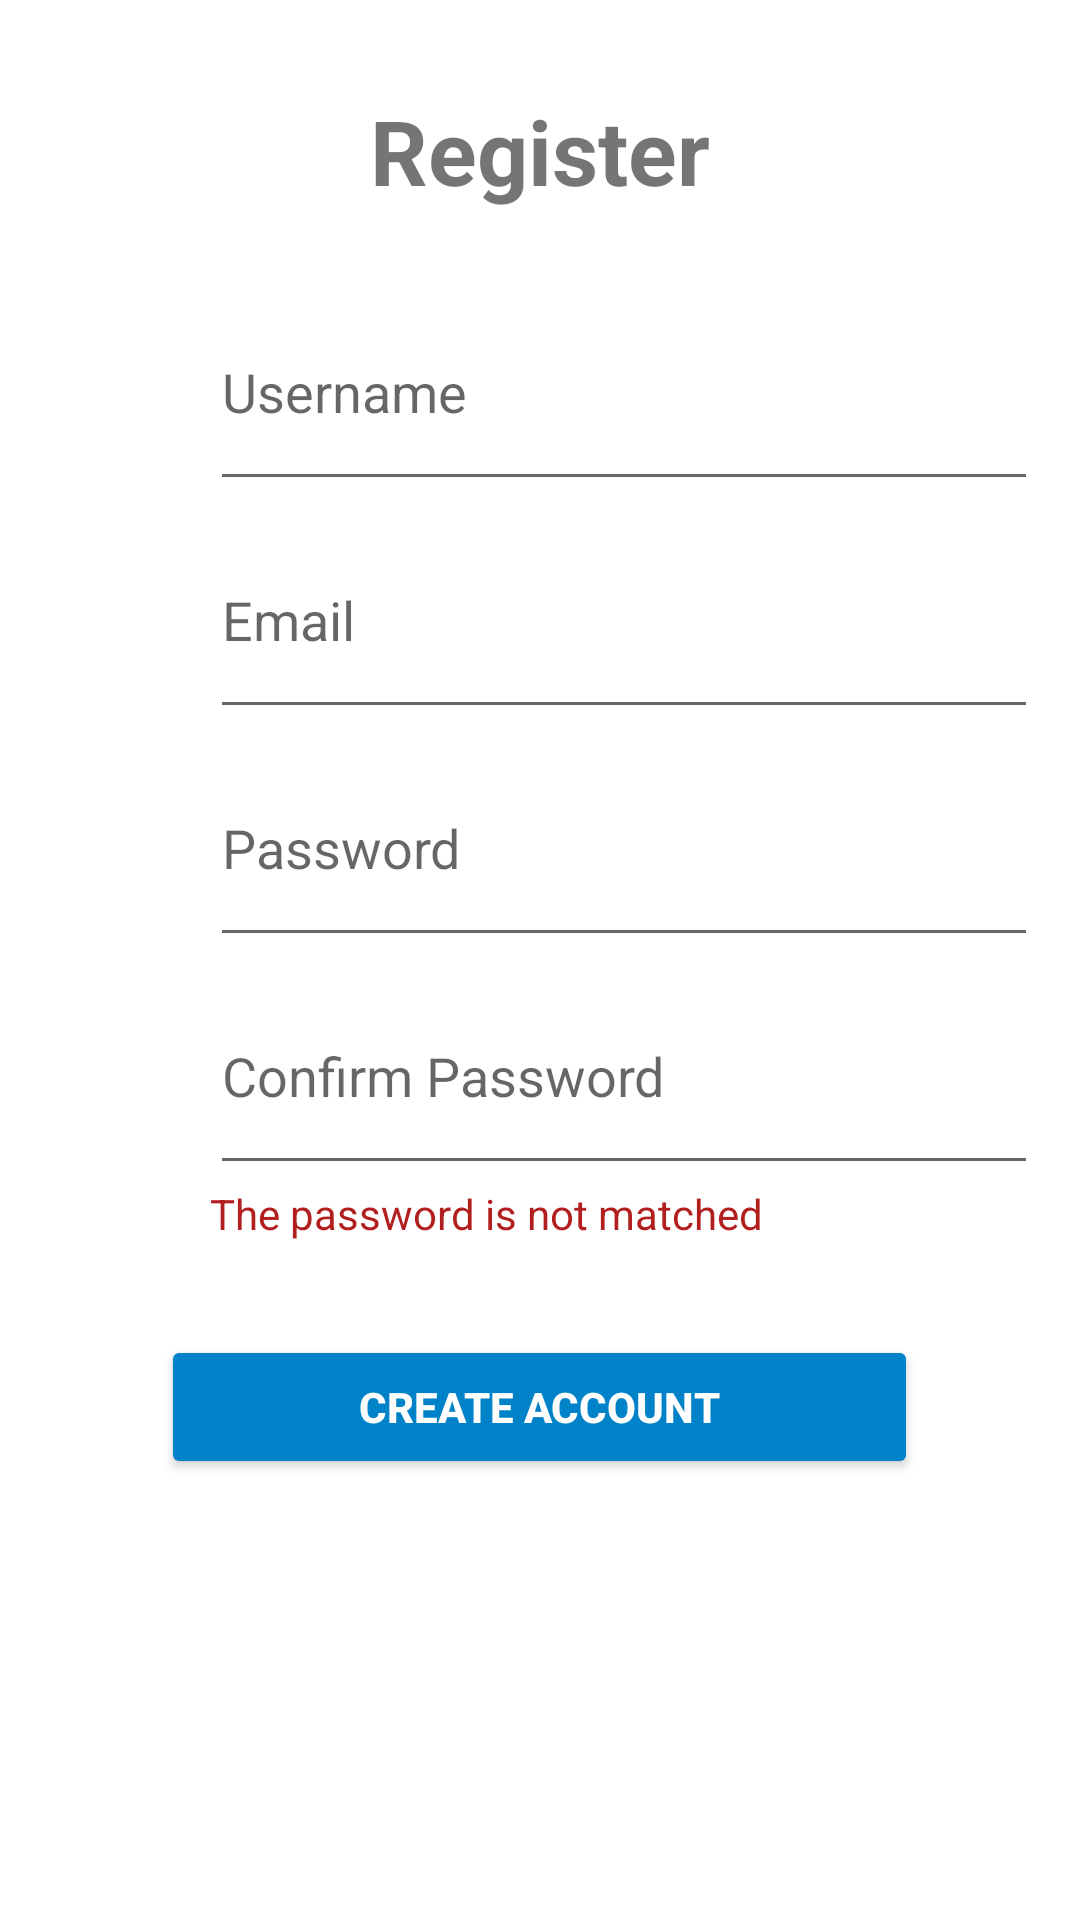

Write the Android layout XML for this screen, with the resource values it uses.
<!-- AndroidManifest.xml: application theme Theme.A2 -->
<!-- res/layout/activity_register.xml -->
<?xml version="1.0" encoding="utf-8"?>
<LinearLayout xmlns:android="http://schemas.android.com/apk/res/android"
    xmlns:app="http://schemas.android.com/apk/res-auto"
    xmlns:tools="http://schemas.android.com/tools"
    android:layout_width="match_parent"
    android:layout_height="match_parent"
    tools:context=".activity.RegisterActivity"
    android:orientation="vertical"
    >


    <TextView
        android:layout_width="match_parent"
        android:layout_height="61dp"
        android:layout_marginTop="30dp"
        android:backgroundTint="@color/blue_phantom"
        android:text="Register"
        android:textAlignment="center"
        android:textSize="30dp"
        android:textStyle="bold" />

    <LinearLayout
        android:layout_width="match_parent"
        android:layout_height="wrap_content"
        android:layout_marginLeft="70dp"
        android:orientation="vertical">


        <EditText
            android:id="@+id/editUserName"
            android:layout_width="276dp"
            android:layout_height="76dp"
            android:layout_marginRight="30px"
            android:maxLength="50"
            android:hint="Username" />




        <EditText
            android:id="@+id/editEmail"
            android:layout_width="276dp"
            android:layout_height="76dp"
            android:inputType="textEmailAddress"
            android:layout_marginRight="30px"
            android:maxLength="50"
            android:hint="Email" />




        <EditText
            android:id="@+id/editPassword"
            android:layout_width="276dp"
            android:layout_height="76dp"
            android:layout_marginRight="30px"
            android:maxLength="50"
            android:inputType="textPassword"
            android:hint="Password" />



        <EditText
            android:id="@+id/editConfirmPassword"
            android:layout_width="276dp"
            android:layout_height="76dp"
            android:layout_marginRight="30px"
            android:maxLength="50"
            android:inputType="textPassword"
            android:hint="Confirm Password" />

        <TextView
            android:id="@+id/errorTxt"
            android:layout_width="276dp"
            android:layout_height="50dp"
            android:text="The password is not matched"
            android:backgroundTint="@color/red"
            android:textColor="@color/red"
            app:layout_constraintBottom_toBottomOf="parent"
            app:layout_constraintEnd_toEndOf="parent"
            app:layout_constraintHorizontal_bias="0.496"
            app:layout_constraintStart_toStartOf="parent"
            app:layout_constraintTop_toTopOf="parent"
            app:layout_constraintVertical_bias="0.643" />

    </LinearLayout>




        <LinearLayout
            android:id="@+id/linearLayout"
            android:layout_width="match_parent"
            android:layout_height="wrap_content"
            android:orientation="horizontal"

            app:layout_constraintBottom_toBottomOf="parent"
            app:layout_constraintTop_toTopOf="parent"
            app:layout_constraintVertical_bias="0.732"
            tools:layout_editor_absoluteX="0dp">


            <TextView
                android:layout_width="wrap_content"
                android:layout_height="wrap_content"
                android:layout_weight="2"/>


            <Button
                android:id="@+id/signUpBtn"
                android:layout_width="wrap_content"
                android:layout_height="wrap_content"
                android:layout_weight="4"
                android:backgroundTint="@color/blue_phantom"
                android:textColor="@color/white"
                android:text="Create Account"
                android:textStyle="bold" />

            <TextView
                android:layout_width="wrap_content"
                android:layout_height="wrap_content"
                android:layout_weight="2"/>

        </LinearLayout>


</LinearLayout>
<!-- resources referenced by this layout -->
<resources>
  <color name="blue_phantom">#0082c8</color>
  <color name="red">#b21f1f</color>
  <color name="white">#FFFFFFFF</color>
  <style name="Theme.A2" parent="Theme.MaterialComponents.DayNight.DarkActionBar">
          
          <item name="colorPrimary">@color/blue_phantom</item>
          <item name="colorPrimaryVariant">@color/purple_700</item>
          <item name="colorOnPrimary">@color/white</item>
          
          <item name="colorSecondary">@color/teal_200</item>
          <item name="colorSecondaryVariant">@color/teal_700</item>
          <item name="colorOnSecondary">@color/black</item>
          
          <item name="android:statusBarColor" tools:targetApi="l">?attr/colorPrimaryVariant</item>
          
      </style>
  <color name="purple_700">#FF3700B3</color>
  <color name="teal_200">#FF03DAC5</color>
  <color name="teal_700">#FF018786</color>
  <color name="black">#FF000000</color>
</resources>
